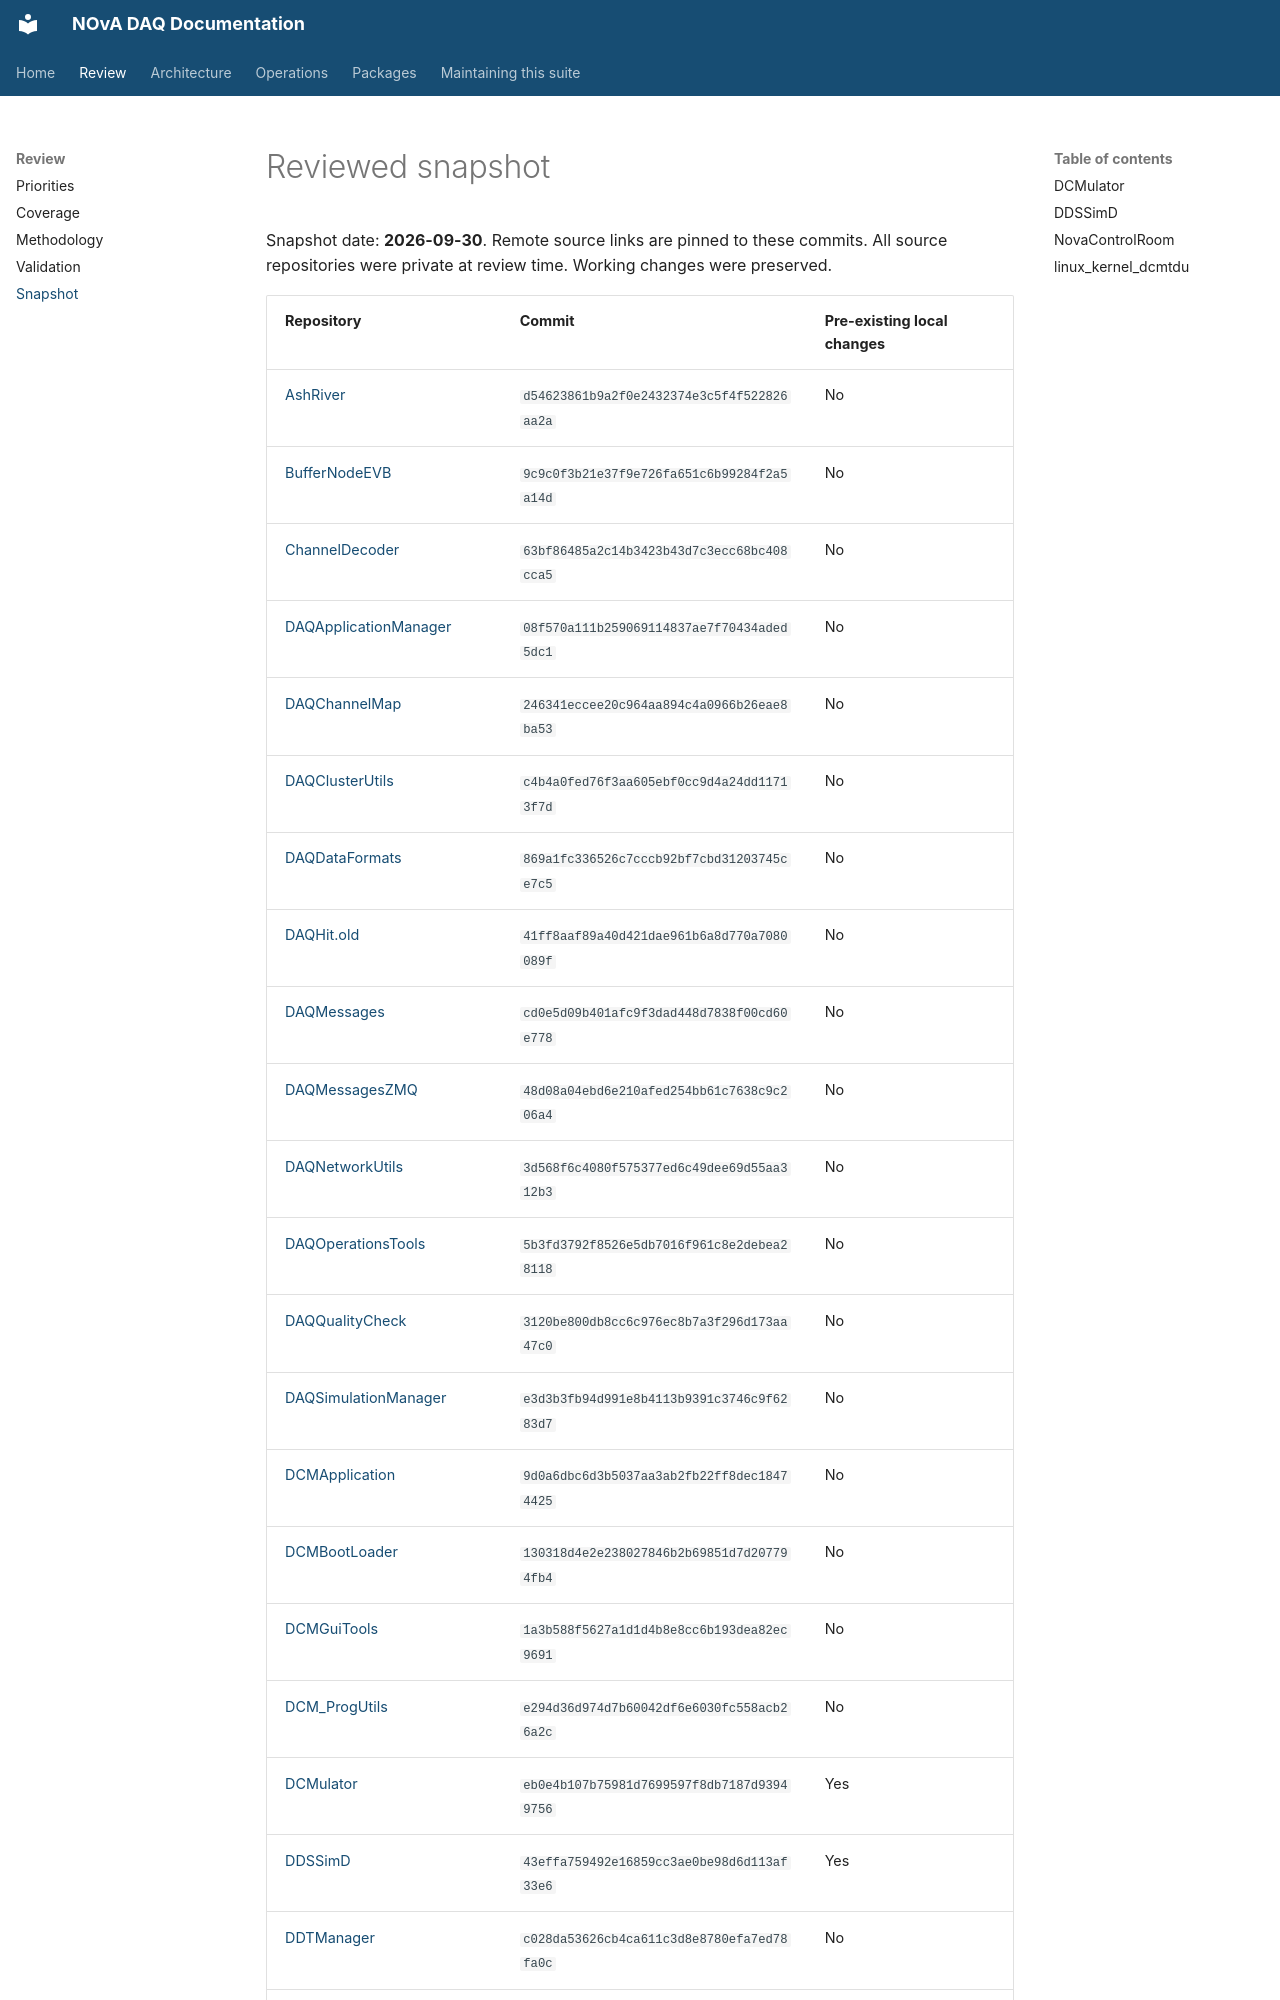

repository: NovaDAQ/novadaq-documentation · page: review/snapshot.html · generator: mkdocs

# Reviewed snapshot

Snapshot date: **2026-09-30**. Remote source links are pinned to these commits. All source repositories were private at review time. Working changes were preserved.

| Repository | Commit | Pre-existing local changes |
| --- | --- | --- |
| [AshRiver](../packages/AshRiver.md) | `d54623861b9a2f0e2432374e3c5f4f522826aa2a` | No |
| [BufferNodeEVB](../packages/BufferNodeEVB.md) | `9c9c0f3b21e37f9e726fa651c6b99284f2a5a14d` | No |
| [ChannelDecoder](../packages/ChannelDecoder.md) | `63bf86485a2c14b3423b43d7c3ecc68bc408cca5` | No |
| [DAQApplicationManager](../packages/DAQApplicationManager.md) | `08f570a111b259069114837ae7f70434aded5dc1` | No |
| [DAQChannelMap](../packages/DAQChannelMap.md) | `246341eccee20c964aa894c4a0966b26eae8ba53` | No |
| [DAQClusterUtils](../packages/DAQClusterUtils.md) | `c4b4a0fed76f3aa605ebf0cc9d4a24dd11713f7d` | No |
| [DAQDataFormats](../packages/DAQDataFormats.md) | `869a1fc336526c7cccb92bf7cbd31203745ce7c5` | No |
| [DAQHit.old](../packages/DAQHit.old.md) | `41ff8aaf89a40d421dae961b6a8d770a7080089f` | No |
| [DAQMessages](../packages/DAQMessages.md) | `cd0e5d09b401afc9f3dad448d7838f00cd60e778` | No |
| [DAQMessagesZMQ](../packages/DAQMessagesZMQ.md) | `48d08a04ebd6e210afed254bb61c7638c9c206a4` | No |
| [DAQNetworkUtils](../packages/DAQNetworkUtils.md) | `3d568f6c4080f575377ed6c49dee69d55aa312b3` | No |
| [DAQOperationsTools](../packages/DAQOperationsTools.md) | `5b3fd3792f8526e5db7016f961c8e2debea28118` | No |
| [DAQQualityCheck](../packages/DAQQualityCheck.md) | `3120be800db8cc6c976ec8b7a3f296d173aa47c0` | No |
| [DAQSimulationManager](../packages/DAQSimulationManager.md) | `e3d3b3fb94d991e8b4113b9391c3746c9f6283d7` | No |
| [DCMApplication](../packages/DCMApplication.md) | `9d0a6dbc6d3b5037aa3ab2fb22ff8dec18474425` | No |
| [DCMBootLoader](../packages/DCMBootLoader.md) | `130318d4e2e238027846b2b69851d7d207794fb4` | No |
| [DCMGuiTools](../packages/DCMGuiTools.md) | `1a3b588f5627a1d1d4b8e8cc6b193dea82ec9691` | No |
| [DCM_ProgUtils](../packages/DCM_ProgUtils.md) | `e294d36d974d7b60042df6e6030fc558acb26a2c` | No |
| [DCMulator](../packages/DCMulator.md) | `eb0e4b107b75981d7699597f8db7187d93949756` | Yes |
| [DDSSimD](../packages/DDSSimD.md) | `43effa759492e16859cc3ae0be98d6d113af33e6` | Yes |
| [DDTManager](../packages/DDTManager.md) | `c028da53626cb4ca611c3d8e8780efa7ed78fa0c` | No |
| [Dashboard](../packages/Dashboard.md) | `5bdd427a6f4d9eda47ff9d9d3feda04527d7f9b9` | No |
| [DataConcentratorModule](../packages/DataConcentratorModule.md) | `18dbefa32acb189d7861ec56a974a6960dc96766` | No |
| [DatabaseUtils](../packages/DatabaseUtils.md) | `ec6eb9e964cafaf2f8a9f8a400e0140c05f3d491` | No |
| [DetectorPlotter](../packages/DetectorPlotter.md) | `e12078ae40e3f0071d5cfe3fb97e756ae7c97715` | No |
| [DispatcherClient](../packages/DispatcherClient.md) | `849494a4c0924281dd0c3b0305ef4a3b60aa6419` | No |
| [DispatcherClientE
